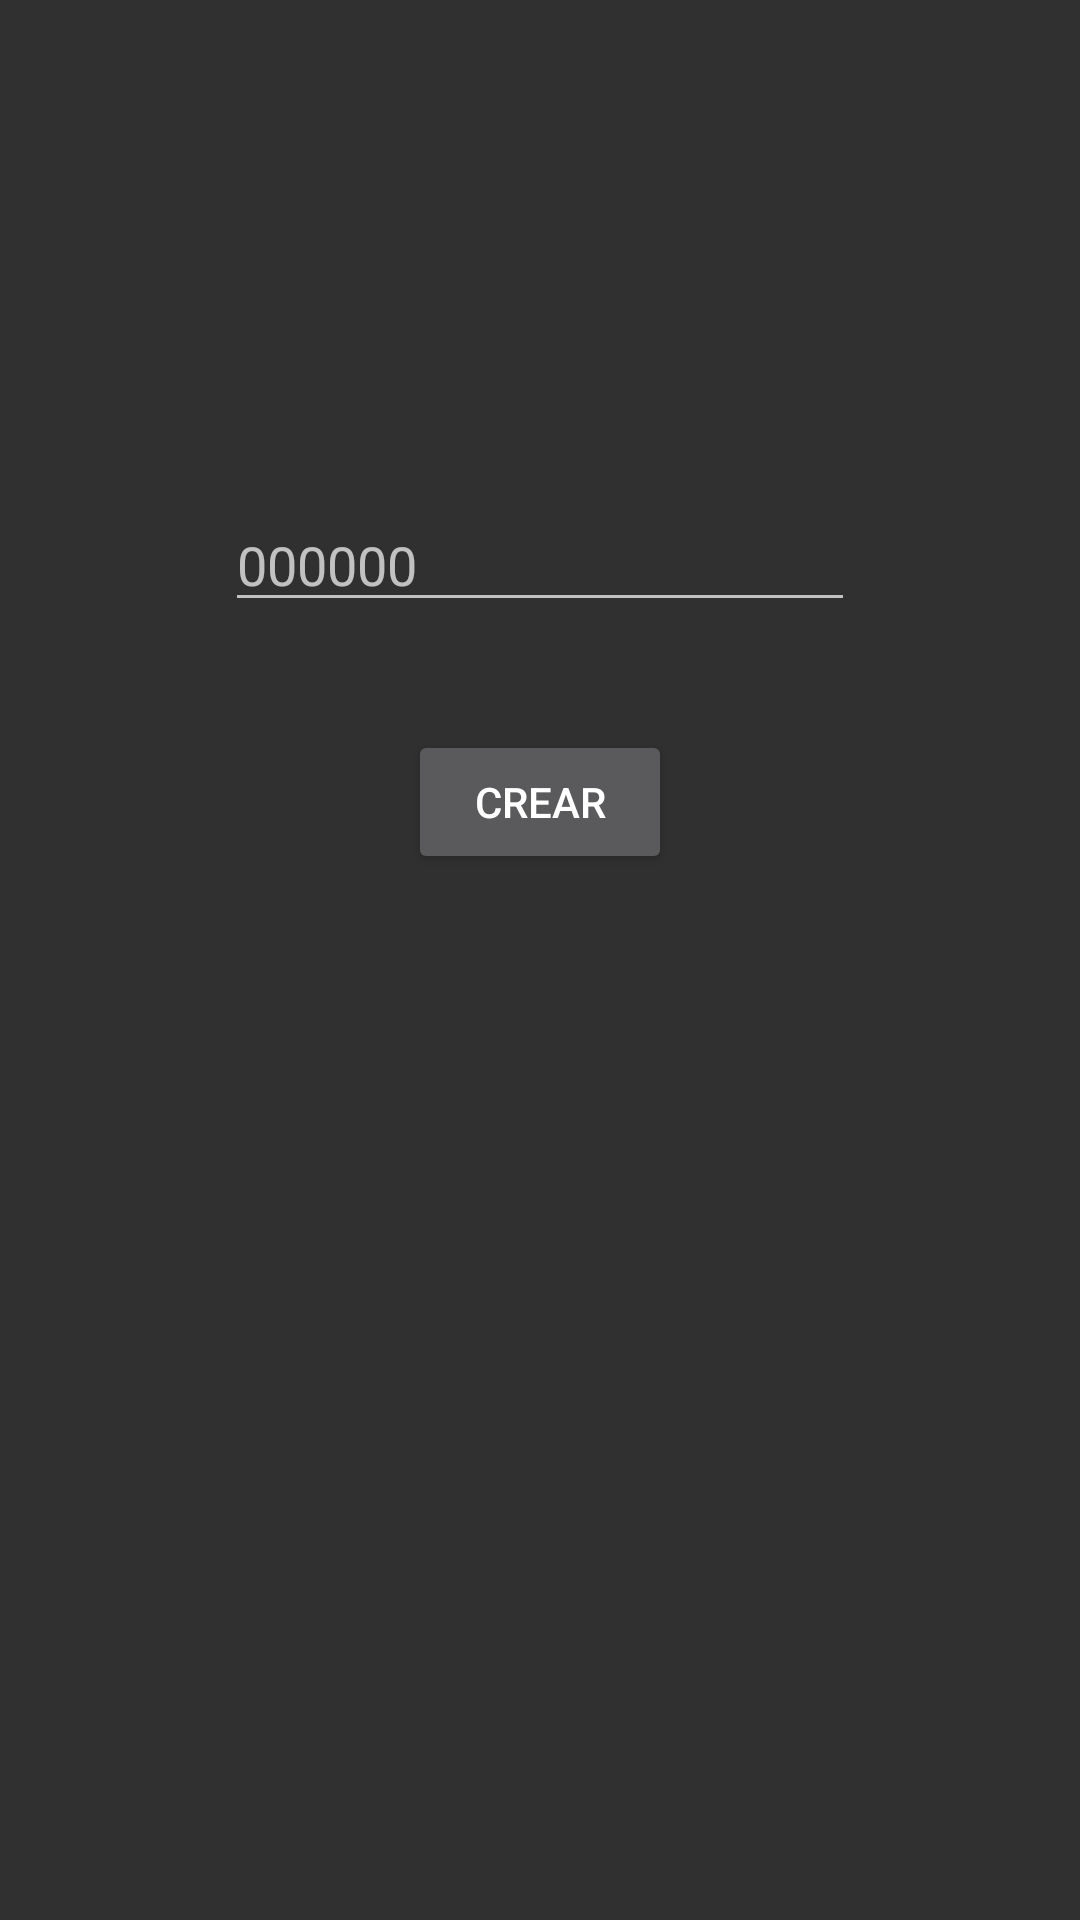

This screen was rendered from an Android layout file. Write that file and the resources it references.
<!-- AndroidManifest.xml: application theme AppTheme -->
<!-- res/layout/activity_main.xml -->
<?xml version="1.0" encoding="utf-8"?>
<RelativeLayout xmlns:android="http://schemas.android.com/apk/res/android"
    xmlns:tools="http://schemas.android.com/tools"
    android:id="@+id/activity_main"
    android:layout_width="match_parent"
    android:layout_height="match_parent"
    android:paddingBottom="@dimen/activity_vertical_margin"
    android:paddingLeft="@dimen/activity_horizontal_margin"
    android:paddingRight="@dimen/activity_horizontal_margin"
    android:paddingTop="@dimen/activity_vertical_margin"
    tools:context="uca.demo.app.demo.MainActivity">

    <EditText
        android:layout_width="wrap_content"
        android:layout_height="wrap_content"
        android:inputType="number"
        android:hint="@string/edit_text_card_number"
        android:ems="10"

        android:id="@+id/CardNumber"
        android:layout_marginTop="166dp"
        android:layout_alignParentTop="true"
        android:layout_centerHorizontal="true" />

    <Button
        android:text="@string/main_button_create"
        android:layout_width="wrap_content"
        android:layout_height="wrap_content"
        android:id="@+id/create"
        android:layout_marginTop="36dp"
        android:layout_below="@+id/CardNumber"
        android:layout_centerHorizontal="true" />

</RelativeLayout>
<!-- resources referenced by this layout -->
<resources>
  <string name="edit_text_card_number">000000</string>
  <string name="main_button_create">Crear</string>
  <style name="AppTheme" parent="Theme.AppCompat">
          
          <item name="colorPrimary">@color/colorPrimary</item>
          <item name="colorPrimaryDark">@color/colorPrimaryDark</item>
          <item name="colorAccent">@color/colorAccent</item>
      </style>
  <color name="colorPrimary">#3F5155</color>
  <color name="colorPrimaryDark">#323F9F</color>
  <color name="colorAccent">#FF4041</color>
</resources>
